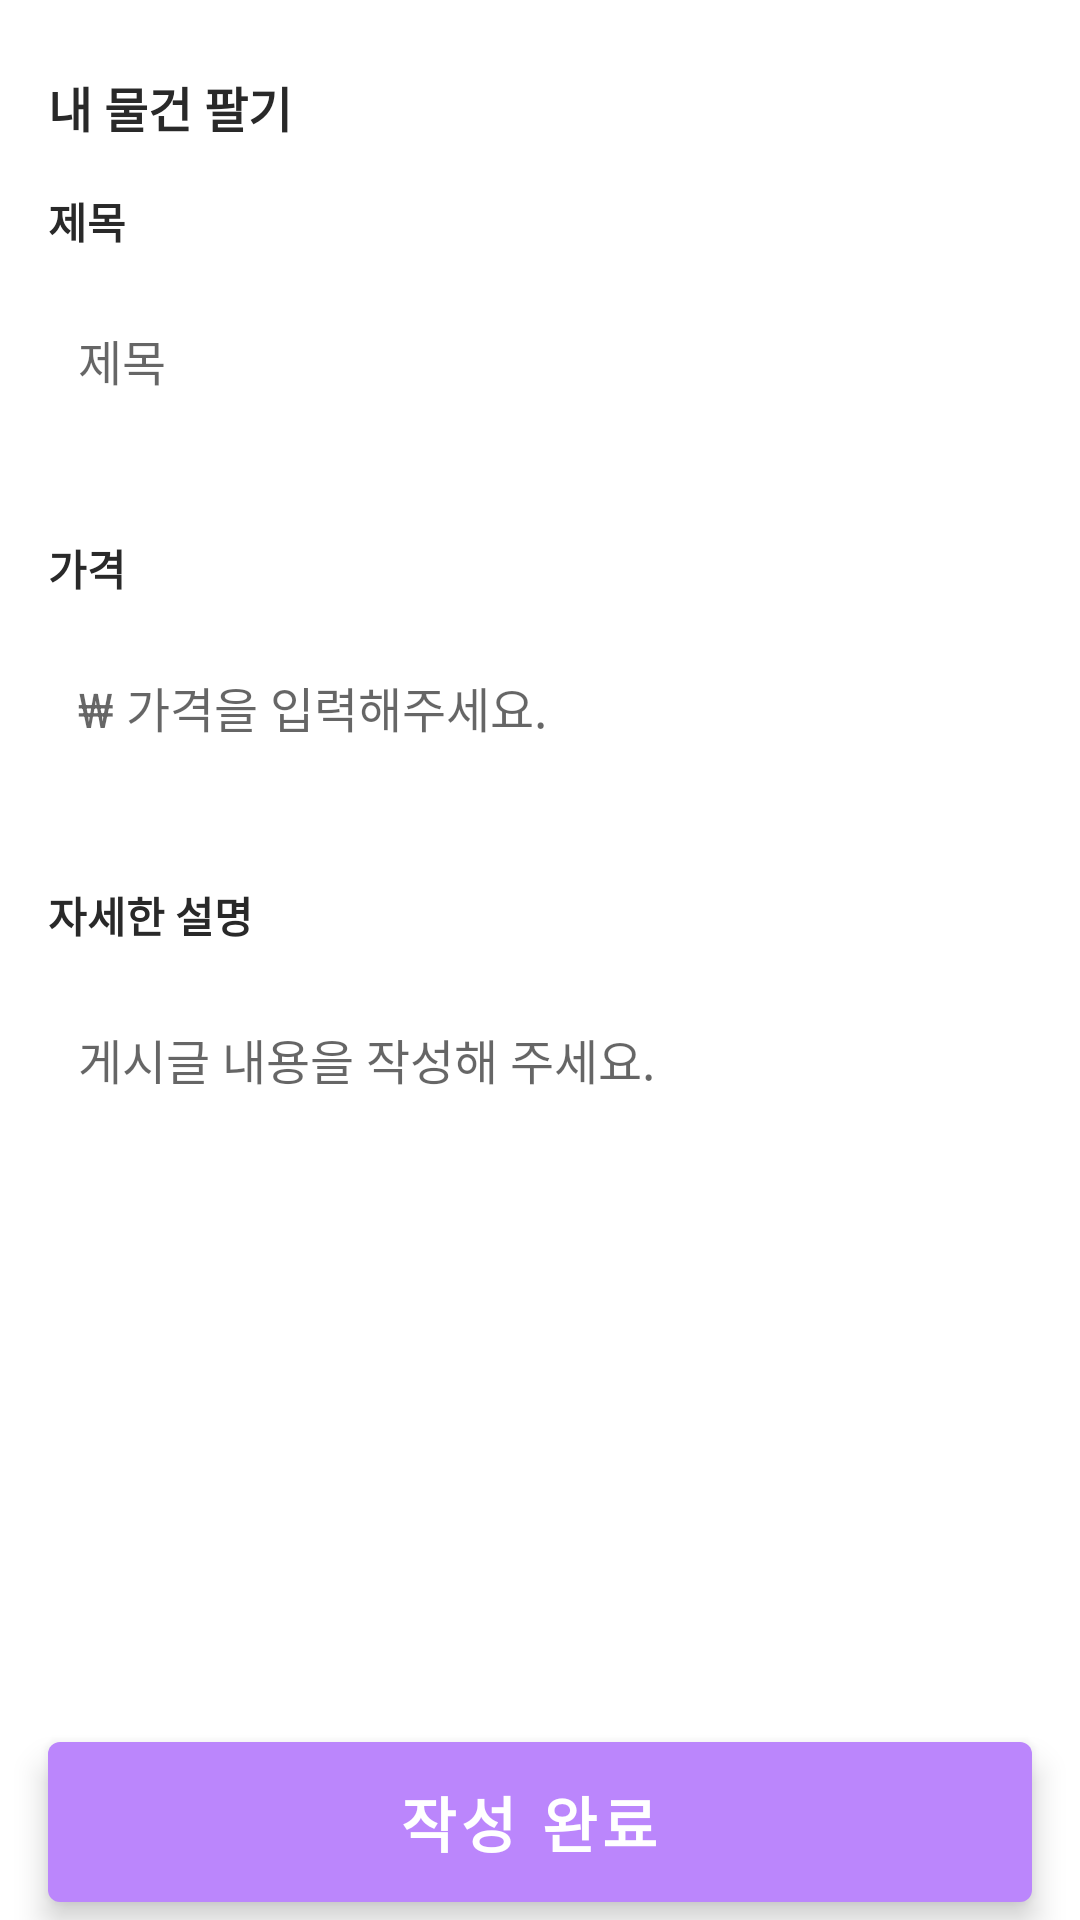

Produce the Android XML layout that renders to this screen, including the resource entries it uses.
<!-- AndroidManifest.xml: application theme Theme.RegisterPage2 -->
<!-- res/layout/activity_product_register.xml -->
<?xml version="1.0" encoding="utf-8"?>
<LinearLayout xmlns:android="http://schemas.android.com/apk/res/android"
    xmlns:app="http://schemas.android.com/apk/res-auto"
    xmlns:tools="http://schemas.android.com/tools"
    android:orientation="vertical"
    android:layout_width="match_parent"
    android:layout_height="match_parent">

    <ScrollView
        android:layout_width="match_parent"
        android:layout_height="match_parent"
        android:layout_weight="1">

        <LinearLayout
            android:layout_width="match_parent"
            android:layout_height="wrap_content"
            android:orientation="vertical">


            <TextView
                android:id="@+id/textView"
                android:layout_width="wrap_content"
                android:layout_height="wrap_content"
                android:layout_marginStart="16dp"
                android:layout_marginTop="24dp"
                android:text="내 물건 팔기"
                android:textColor="#292929"
                android:textSize="16sp"
                android:textStyle="bold"
                app:layout_constraintStart_toStartOf="parent"
                app:layout_constraintTop_toTopOf="parent" />

            <TextView
                android:id="@+id/Title"
                android:layout_width="wrap_content"
                android:layout_height="wrap_content"
                android:layout_marginStart="16dp"
                android:layout_marginTop="16dp"
                android:text="제목"
                android:textColor="#292929"
                android:textColorHighlight="#2196F3"
                android:textColorLink="#2196F3"
                android:textStyle="bold"
                app:layout_constraintStart_toStartOf="parent"
                app:layout_constraintTop_toBottomOf="@+id/textView" />

            <EditText
                android:id="@+id/editTitle"
                android:layout_width="match_parent"
                android:layout_height="40sp"
                android:layout_marginStart="16dp"
                android:layout_marginTop="16dp"
                android:layout_marginEnd="16dp"
                android:background="@drawable/edittext_style"
                android:ems="10"
                android:focusable="true"
                android:focusableInTouchMode="true"
                android:hint="제목"
                android:inputType="textPersonName"
                android:paddingStart="10sp"
                android:textColorHighlight="#2196F3"
                android:textColorLink="#2196F3"
                android:textSize="16sp"
                app:layout_constraintEnd_toEndOf="parent"
                app:layout_constraintStart_toStartOf="parent"
                app:layout_constraintTop_toBottomOf="@+id/Title" >
            </EditText>

            <TextView
                android:id="@+id/ProductTitle"
                android:layout_width="match_parent"
                android:layout_height="wrap_content"
                android:layout_marginStart="16dp"
                android:layout_marginTop="10dp"
                android:layout_marginEnd="16dp"
                android:textColorLink="#FF4848" />

            <TextView
                android:id="@+id/Price"
                android:layout_width="wrap_content"
                android:layout_height="wrap_content"
                android:layout_marginStart="16dp"
                android:layout_marginTop="10dp"
                android:text="가격"
                android:textColor="#292929"
                android:textStyle="bold"
                app:layout_constraintStart_toStartOf="parent"
                app:layout_constraintTop_toBottomOf="@+id/editTitle" />

            <EditText
                android:id="@+id/editPrice"
                android:layout_width="match_parent"
                android:layout_height="40sp"
                android:layout_marginStart="16dp"
                android:layout_marginTop="16dp"
                android:layout_marginEnd="16dp"
                android:background="@drawable/edittext_style"
                android:ems="10"
                android:focusable="true"
                android:focusableInTouchMode="true"
                android:hint="₩ 가격을 입력해주세요."
                android:inputType="number"
                android:paddingStart="10sp"
                android:textColorHighlight="#2196F3"
                android:textColorLink="#2196F3"
                android:textSize="16sp"
                android:textStyle="normal"
                app:layout_constraintEnd_toEndOf="parent"
                app:layout_constraintStart_toStartOf="parent"
                app:layout_constraintTop_toBottomOf="@+id/Price" />

            <TextView
                android:id="@+id/pricewarning"
                android:layout_width="match_parent"
                android:layout_height="wrap_content"
                android:layout_marginStart="16dp"
                android:layout_marginTop="10dp"
                android:layout_marginEnd="16dp"
                android:textColorLink="#FF4848" />

            <TextView
                android:id="@+id/Explain"
                android:layout_width="wrap_content"
                android:layout_height="wrap_content"
                android:layout_marginStart="16dp"
                android:layout_marginTop="10dp"
                android:text="자세한 설명"
                android:textColor="#292929"
                android:textStyle="bold"
                app:layout_constraintStart_toStartOf="parent"
                app:layout_constraintTop_toBottomOf="@+id/editPrice" />

            <EditText
                android:id="@+id/editContent"
                android:layout_width="match_parent"
                android:layout_height="wrap_content"
                android:layout_marginStart="16dp"
                android:layout_marginTop="16dp"
                android:layout_marginEnd="16dp"
                android:background="@drawable/edittext_style"
                android:ems="10"
                android:focusable="true"
                android:focusableInTouchMode="true"
                android:gravity="start|top"
                android:hint="게시글 내용을 작성해 주세요. "
                android:includeFontPadding="false"
                android:inputType="textMultiLine"
                android:paddingStart="10sp"
                android:paddingTop="10sp"
                android:paddingBottom="80sp"
                android:textColorHighlight="#2196F3"
                android:textColorLink="#03A9F4"
                android:textSize="16sp"
                app:layout_constraintEnd_toEndOf="parent"
                app:layout_constraintStart_toStartOf="parent"
                app:layout_constraintTop_toBottomOf="@+id/Explain" />

            <TextView
                android:id="@+id/contentwarning"
                android:layout_width="match_parent"
                android:layout_height="wrap_content"
                android:layout_marginStart="16dp"
                android:layout_marginTop="10dp"
                android:layout_marginEnd="16dp"
                android:layout_marginBottom="16dp"
                android:textColorLink="#FF4848" />

        </LinearLayout>
    </ScrollView>

    <LinearLayout
        android:layout_width="match_parent"
        android:layout_height="wrap_content"
        android:orientation="horizontal">

        <com.google.android.material.floatingactionbutton.ExtendedFloatingActionButton
            android:id="@+id/modify"
            android:layout_width="match_parent"
            android:layout_height="wrap_content"
            android:layout_marginStart="16dp"
            android:layout_marginTop="10dp"
            android:layout_marginEnd="16dp"
            android:layout_marginBottom="6dp"
            android:text="작성 완료"
            android:textAlignment="center"
            android:textColor="#FFFFFF"
            android:textSize="20sp"
            android:textStyle="bold"
            app:backgroundTint="#FFBB86FC"
            app:layout_constraintBottom_toBottomOf="parent"
            app:shapeAppearanceOverlay="?attr/shapeAppearanceMediumComponent" />
    </LinearLayout>
</LinearLayout>
<!-- resources referenced by this layout -->
<resources>
  <style name="Theme.RegisterPage2" parent="Theme.MaterialComponents.DayNight.DarkActionBar">
          
          <item name="colorPrimary">@color/purple_500</item>
          <item name="colorPrimaryVariant">@color/purple_700</item>
          <item name="colorOnPrimary">@color/white</item>
          
          <item name="colorSecondary">@color/teal_200</item>
          <item name="colorSecondaryVariant">@color/teal_700</item>
          <item name="colorOnSecondary">@color/black</item>
          
          <item name="android:statusBarColor">?attr/colorPrimaryVariant</item>
          
      </style>
  <color name="purple_500">#FF6200EE</color>
  <color name="purple_700">#FF3700B3</color>
  <color name="white">#FFFFFFFF</color>
  <color name="teal_200">#FF03DAC5</color>
  <color name="teal_700">#FF018786</color>
  <color name="black">#FF000000</color>
</resources>
